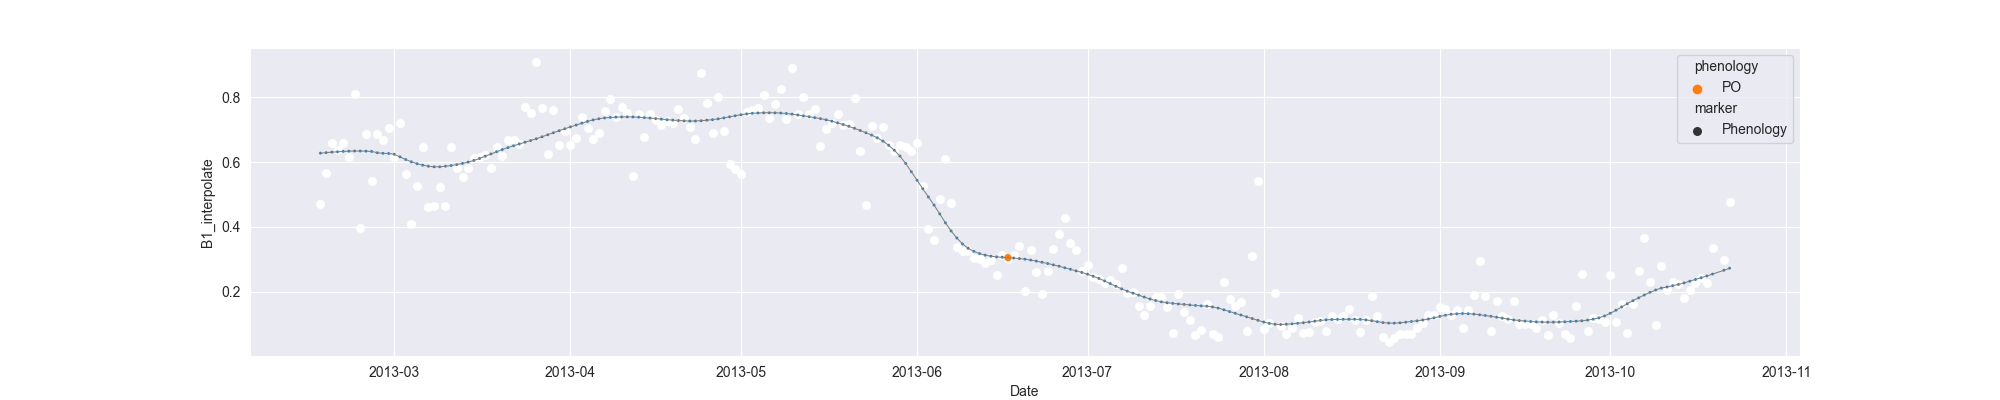

Data behind this chart, as committed beside it:
system:time_start, B1, B1_interpolate, B1_phenology
2013-02-16, 0.4718, 0.4718, 
2013-02-17, , 0.5647, 
2013-02-18, 0.6577, 0.6577, 
2013-02-19, 0.636, 0.636, 
2013-02-20, , 0.6577, 
2013-02-21, , 0.615, 
2013-02-22, 0.8116, 0.8116, 
2013-02-23, 0.3975, 0.3975, 
2013-02-24, , 0.6873, 
2013-02-25, , 0.5424, 
2013-02-26, 0.6873, 0.6873, 
2013-02-27, , 0.6683, 
2013-02-28, , 0.7039, 
2013-03-01, , 0.6169, 
2013-03-02, 0.7205, 0.7205, 
2013-03-03, , 0.5644, 
2013-03-04, 0.4083, 0.4083, 
2013-03-05, , 0.5271, 
2013-03-06, 0.6459, 0.6459, 
2013-03-07, 0.4611, 0.4611, 
2013-03-08, , 0.4653, 
2013-03-09, , 0.5238, 
2013-03-10, 0.4653, 0.4653, 
2013-03-11, 0.6451, 0.6451, 
2013-03-12, , 0.5828, 
2013-03-13, , 0.5541, 
2013-03-14, , 0.5828, 
2013-03-15, , 0.6139, 
2013-03-16, , 0.6164, 
2013-03-17, , 0.6229, 
2013-03-18, 0.5828, 0.5828, 
2013-03-19, , 0.6453, 
2013-03-20, , 0.6189, 
2013-03-21, , 0.6694, 
2013-03-22, , 0.6694, 
2013-03-23, 0.655, 0.655, 
2013-03-24, 0.7705, 0.7705, 
2013-03-25, 0.752, 0.752, 
2013-03-26, 0.909, 0.909, 
2013-03-27, , 0.7671, 
2013-03-28, 0.6253, 0.6253, 
2013-03-29, 0.7611, 0.7611, 
2013-03-30, , 0.6538, 
2013-03-31, , 0.6965, 
2013-04-01, 0.6538, 0.6538, 
2013-04-02, 0.6746, 0.6746, 
2013-04-03, 0.7396, 0.7396, 
2013-04-04, , 0.706, 
2013-04-05, 0.6724, 0.6724, 
2013-04-06, 0.6908, 0.6908, 
2013-04-07, 0.7561, 0.7561, 
2013-04-08, 0.7941, 0.7941, 
2013-04-09, 0.7406, 0.7406, 
2013-04-10, 0.7698, 0.7698, 
2013-04-11, 0.753, 0.753, 
2013-04-12, 0.5574, 0.5574, 
2013-04-13, , 0.7469, 
2013-04-14, , 0.6785, 
2013-04-15, 0.7469, 0.7469, 
2013-04-16, , 0.7311, 
... 189 more rows
